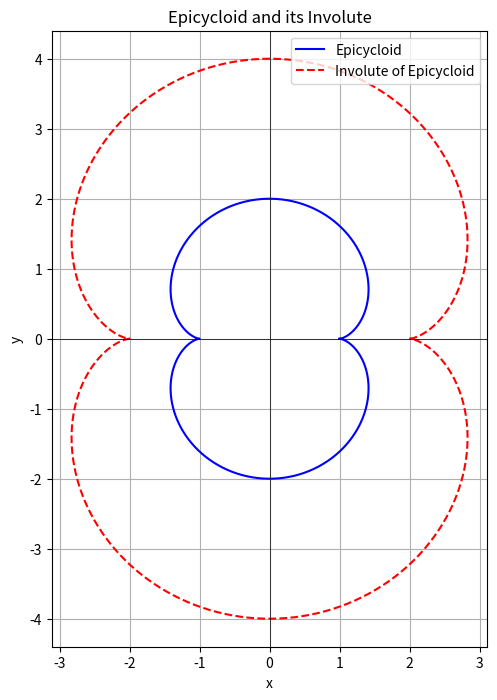

This chart was generated by the following Python code:
import numpy as np
import matplotlib.pyplot as plt

# Define the parameter t for the epicycloid
t = np.linspace(0, 2 * np.pi, 1000)

# Parameters for the epicycloid
a = 1  # You can change 'a' to any positive value
b = 0.5  # You can change 'b' to any positive value

# Original epicycloid parametric equations
x = (a + b) * np.cos(t) - b * np.cos((a + b) / b * t)
y = (a + b) * np.sin(t) - b * np.sin((a + b) / b * t)

# Involute parametric equations
xi = (a + 2 * b) / a * ((a + b) * np.cos(t) - b * np.cos((a + b) / b * t))
yi = (a + 2 * b) / a * ((a + b) * np.sin(t) - b * np.sin((a + b) / b * t))

# Plotting the curves
plt.figure(figsize=(8, 8))

# Plot the original epicycloid
plt.plot(x, y, label="Epicycloid", color='blue')

# Plot the involute of the epicycloid
plt.plot(xi, yi, label="Involute of Epicycloid", color='red', linestyle='--')

# Axis settings
plt.xlabel('x')
plt.ylabel('y')
plt.axhline(0, color='black', linewidth=0.5)
plt.axvline(0, color='black', linewidth=0.5)
plt.title('Epicycloid and its Involute')
plt.legend()
plt.grid(True)
plt.gca().set_aspect('equal', adjustable='box')

# Show the plot
plt.show()
